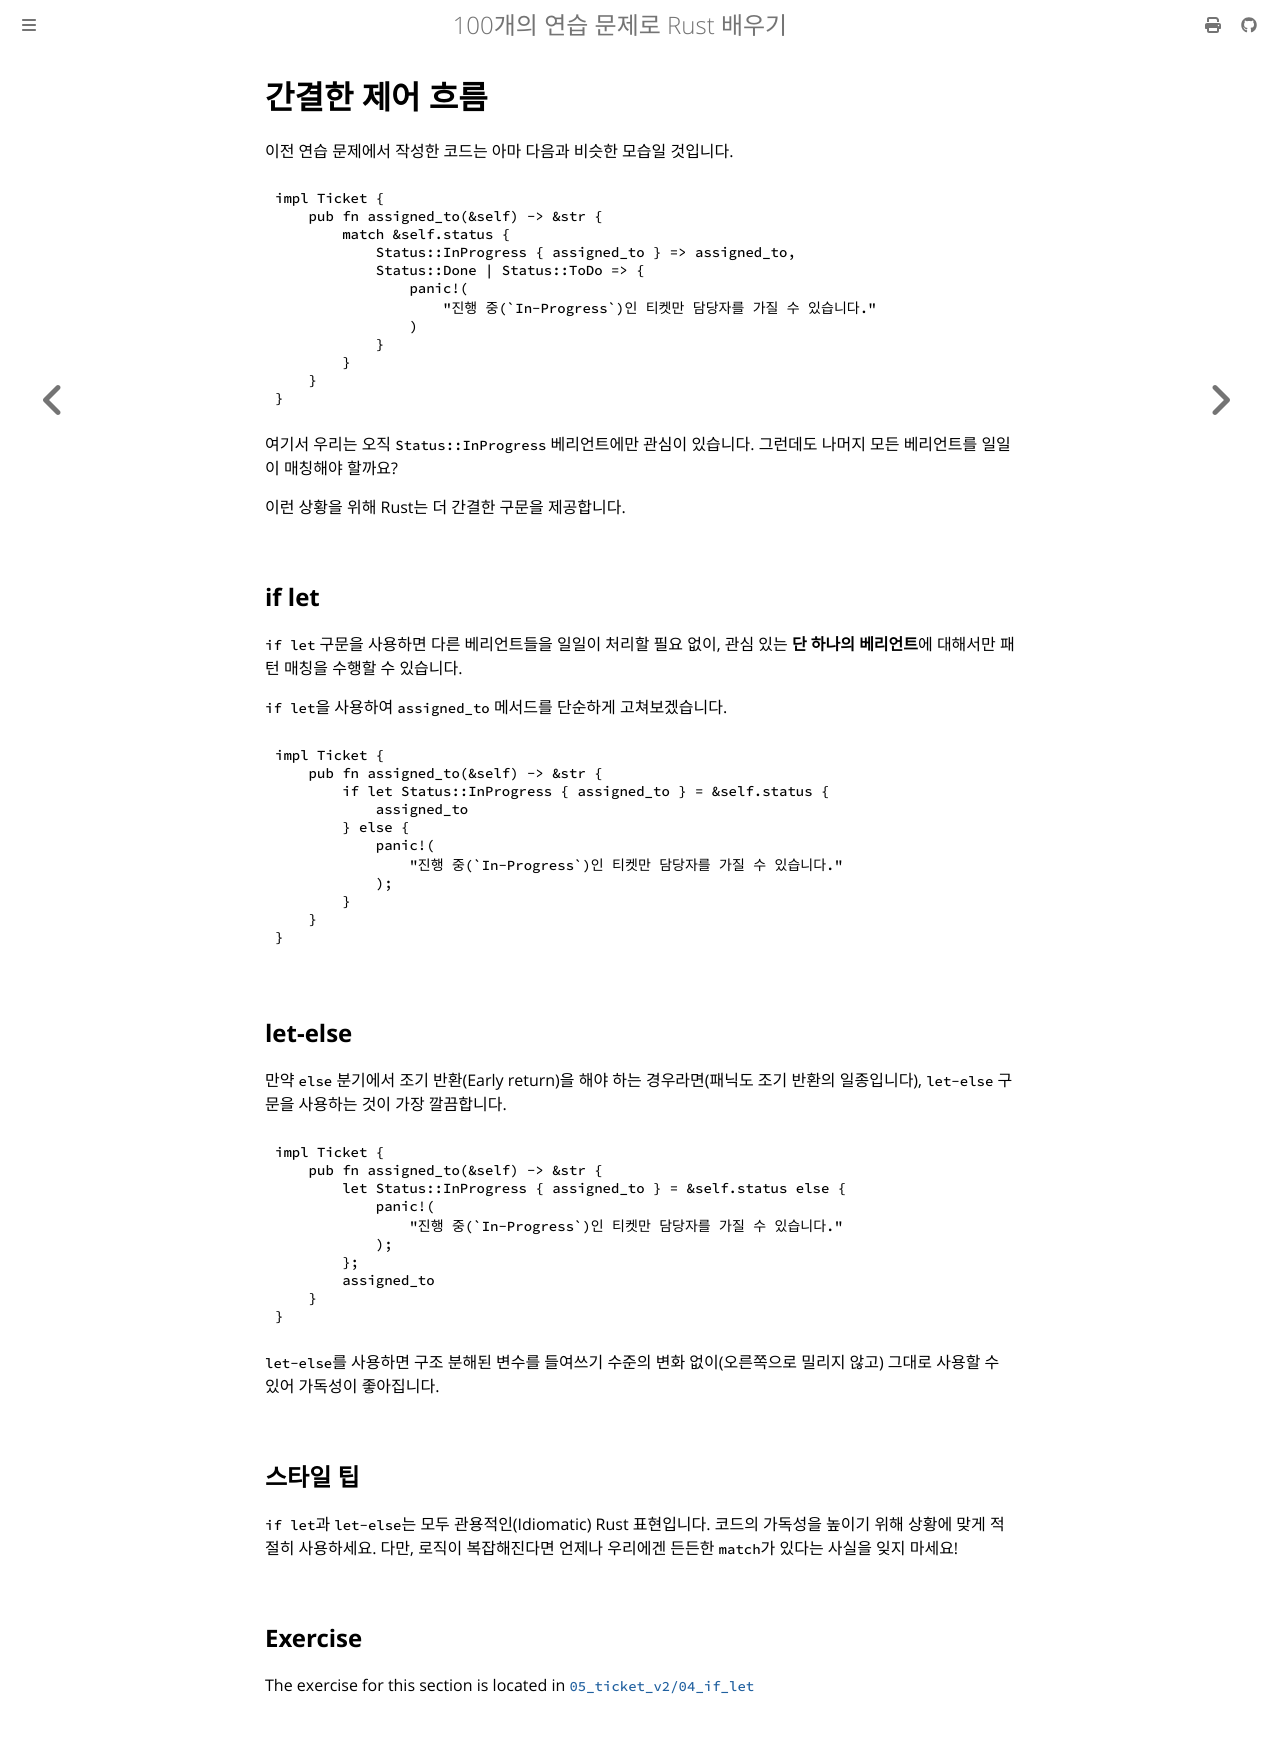

repository: partrita/100-exercises-to-learn-rust · page: 05_ticket_v2/04_if_let.html · generator: mdbook

# 간결한 제어 흐름

이전 연습 문제에서 작성한 코드는 아마 다음과 비슷한 모습일 것입니다.

```rust
impl Ticket {
    pub fn assigned_to(&self) -> &str {
        match &self.status {
            Status::InProgress { assigned_to } => assigned_to,
            Status::Done | Status::ToDo => {
                panic!(
                    "진행 중(`In-Progress`)인 티켓만 담당자를 가질 수 있습니다."
                )
            }
        }
    }
}
```

여기서 우리는 오직 `Status::InProgress` 베리언트에만 관심이 있습니다. 그런데도 나머지 모든 베리언트를 일일이 매칭해야 할까요?

이런 상황을 위해 Rust는 더 간결한 구문을 제공합니다.

## if let

`if let` 구문을 사용하면 다른 베리언트들을 일일이 처리할 필요 없이, 관심 있는 **단 하나의 베리언트**에 대해서만 패턴 매칭을 수행할 수 있습니다.

`if let`을 사용하여 `assigned_to` 메서드를 단순하게 고쳐보겠습니다.

```rust
impl Ticket {
    pub fn assigned_to(&self) -> &str {
        if let Status::InProgress { assigned_to } = &self.status {
            assigned_to
        } else {
            panic!(
                "진행 중(`In-Progress`)인 티켓만 담당자를 가질 수 있습니다."
            );
        }
    }
}
```

## let-else

만약 `else` 분기에서 조기 반환(Early return)을 해야 하는 경우라면(패닉도 조기 반환의 일종입니다), `let-else` 구문을 사용하는 것이 가장 깔끔합니다.

```rust
impl Ticket {
    pub fn assigned_to(&self) -> &str {
        let Status::InProgress { assigned_to } = &self.status else {
            panic!(
                "진행 중(`In-Progress`)인 티켓만 담당자를 가질 수 있습니다."
            );
        };
        assigned_to
    }
}
```

`let-else`를 사용하면 구조 분해된 변수를 들여쓰기 수준의 변화 없이(오른쪽으로 밀리지 않고) 그대로 사용할 수 있어 가독성이 좋아집니다.

## 스타일 팁

`if let`과 `let-else`는 모두 관용적인(Idiomatic) Rust 표현입니다. 코드의 가독성을 높이기 위해 상황에 맞게 적절히 사용하세요. 다만, 로직이 복잡해진다면 언제나 우리에겐 든든한 `match`가 있다는 사실을 잊지 마세요!
